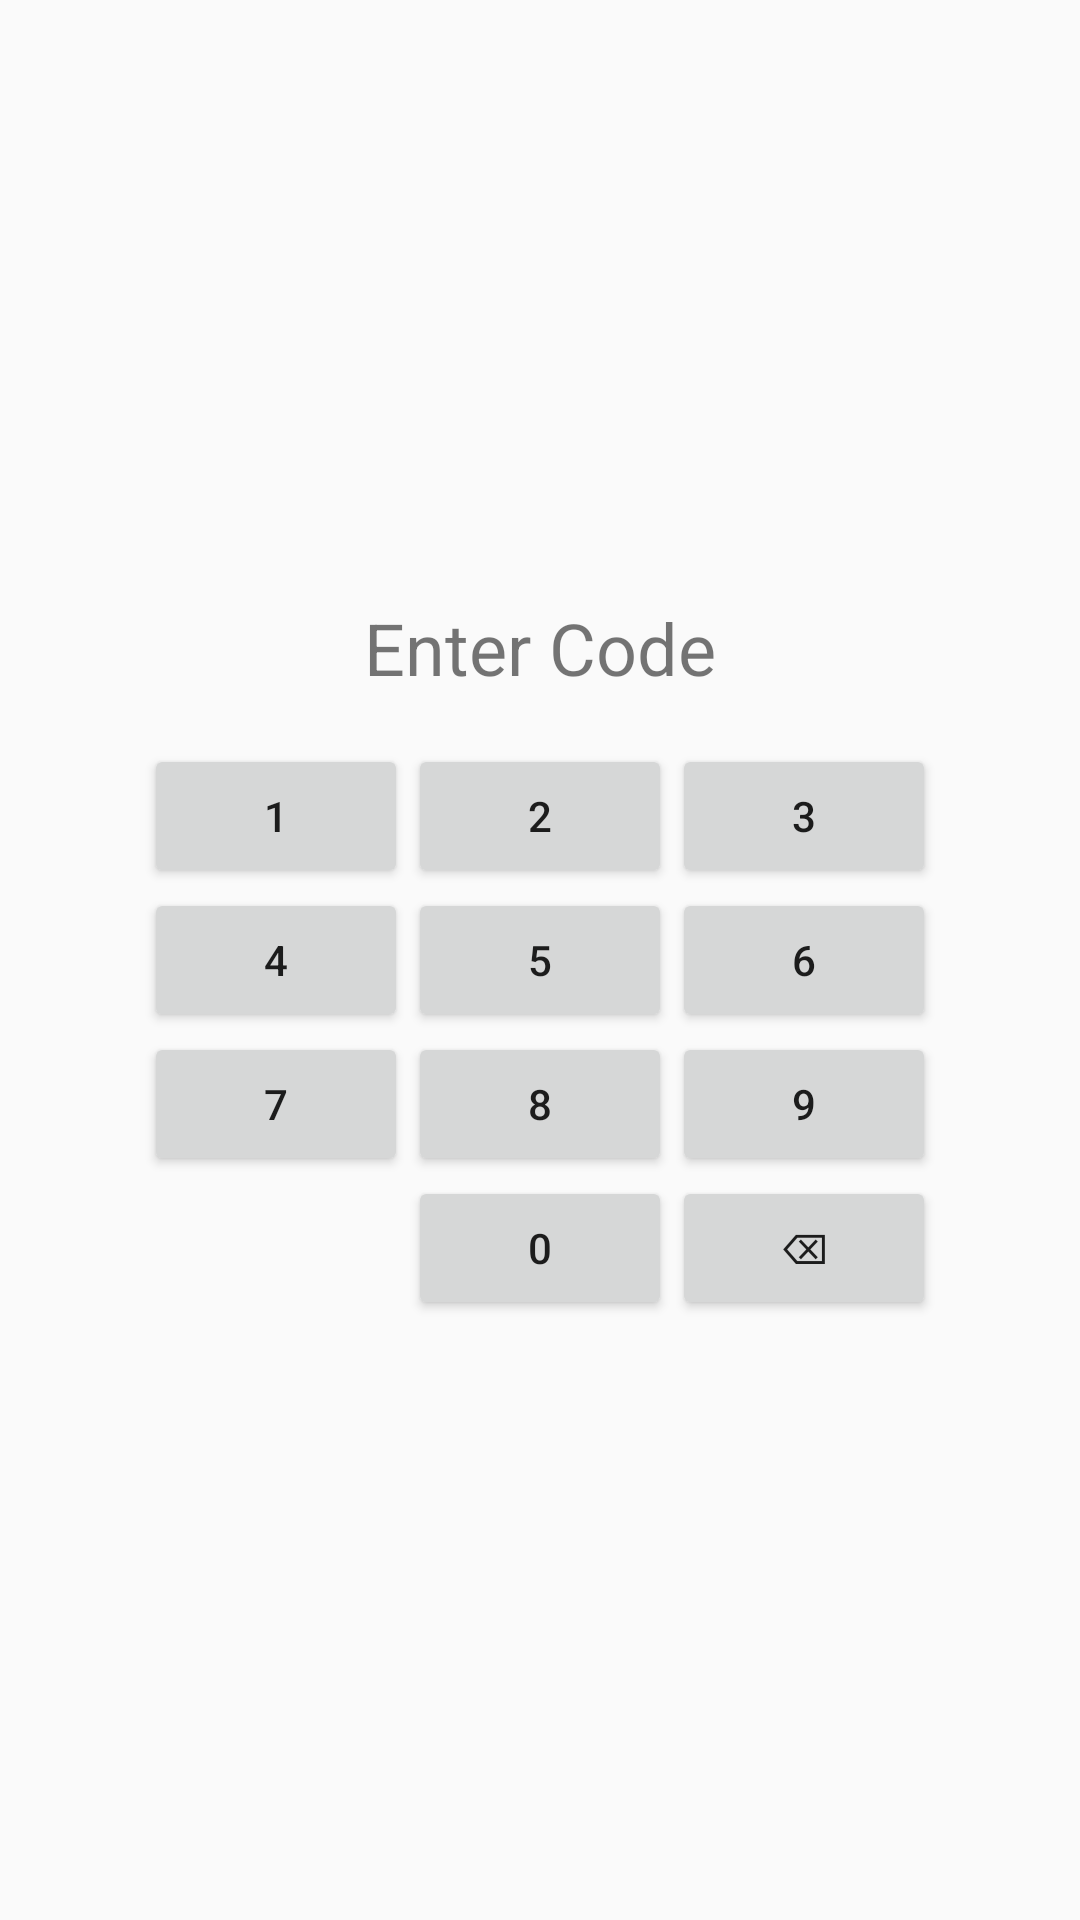

Write the Android layout XML for this screen, with the resource values it uses.
<!-- AndroidManifest.xml: application theme Theme.HomeAlarmSystem -->
<!-- res/layout/keypad_layout.xml -->
<?xml version="1.0" encoding="utf-8"?>
<LinearLayout xmlns:android="http://schemas.android.com/apk/res/android"
    android:layout_width="match_parent"
    android:layout_height="wrap_content"
    android:orientation="vertical"
    android:padding="16dp"
    android:gravity="center">

    <TextView
        android:id="@+id/codeTextView"
        android:layout_width="wrap_content"
        android:layout_height="wrap_content"
        android:text="Enter Code"
        android:textSize="24sp"
        android:layout_marginBottom="16dp"/>

    <GridLayout
        android:layout_width="wrap_content"
        android:layout_height="wrap_content"
        android:columnCount="3"
        android:rowCount="4">

        
        <Button
            android:id="@+id/btn1"
            android:layout_width="wrap_content"
            android:layout_height="wrap_content"
            android:text="1" />

        <Button
            android:id="@+id/btn2"
            android:layout_width="wrap_content"
            android:layout_height="wrap_content"
            android:text="2" />

        

        <Button
            android:id="@+id/btn3"
            android:layout_width="wrap_content"
            android:layout_height="wrap_content"
            android:text="3" />

        <Button
            android:id="@+id/btn4"
            android:layout_width="wrap_content"
            android:layout_height="wrap_content"
            android:text="4" />

        <Button
            android:id="@+id/btn5"
            android:layout_width="wrap_content"
            android:layout_height="wrap_content"
            android:text="5" />

        <Button
            android:id="@+id/btn6"
            android:layout_width="wrap_content"
            android:layout_height="wrap_content"
            android:text="6" />

        <Button
            android:id="@+id/btn7"
            android:layout_width="wrap_content"
            android:layout_height="wrap_content"
            android:text="7" />

        <Button
            android:id="@+id/btn8"
            android:layout_width="wrap_content"
            android:layout_height="wrap_content"
            android:text="8" />

        <Button
            android:id="@+id/btn9"
            android:layout_width="wrap_content"
            android:layout_height="wrap_content"
            android:text="9" />

        <View
            android:layout_width="0dp"
            android:layout_height="0dp"
            android:layout_row="3"
            android:layout_column="0"
            android:layout_gravity="center" />

        <Button
            android:id="@+id/btn0"
            android:layout_width="wrap_content"
            android:layout_height="wrap_content"
            android:text="0"
            android:layout_gravity="center" />

        <Button
            android:id="@+id/btnBackspace"
            android:layout_width="wrap_content"
            android:layout_height="wrap_content"
            android:text="⌫"
            android:layout_gravity="center" />

    </GridLayout>
</LinearLayout>
<!-- resources referenced by this layout -->
<resources>
  <style name="Theme.HomeAlarmSystem" parent="android:Theme.Material.Light.NoActionBar" />
</resources>
